Run: headless pygame with SDL's dummy video driver; simulated clock (each Clock.tick advances the game by its frame time, no real sleeping); random seed 0; keys injected as events and as key.get_pressed() state; no mouse input; restart key R tapped at the start of phases 3 and 4.
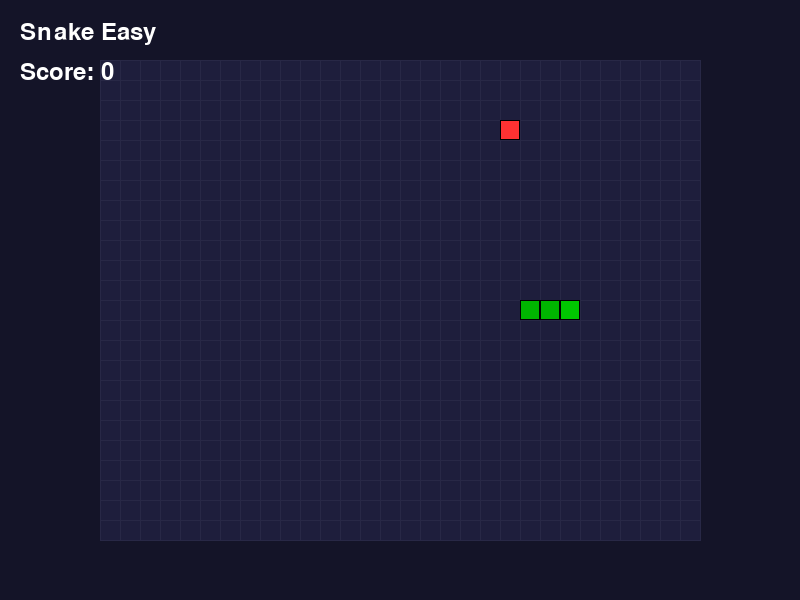
Frame 1 of 4 · flips 1–60 · no input
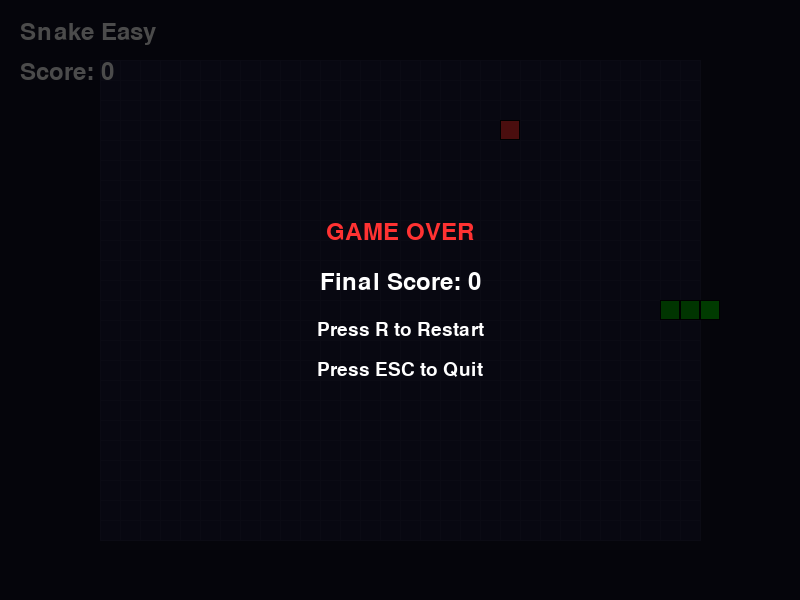
Frame 2 of 4 · flips 61–180 · tapped SPACE, RETURN · held RIGHT (→), D
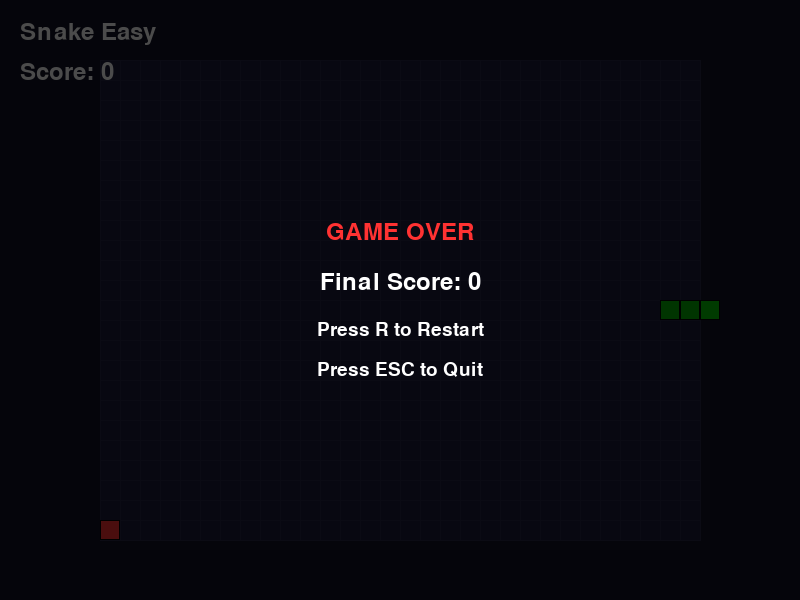
Frame 3 of 4 · flips 181–300 · tapped R · held DOWN (↓), S
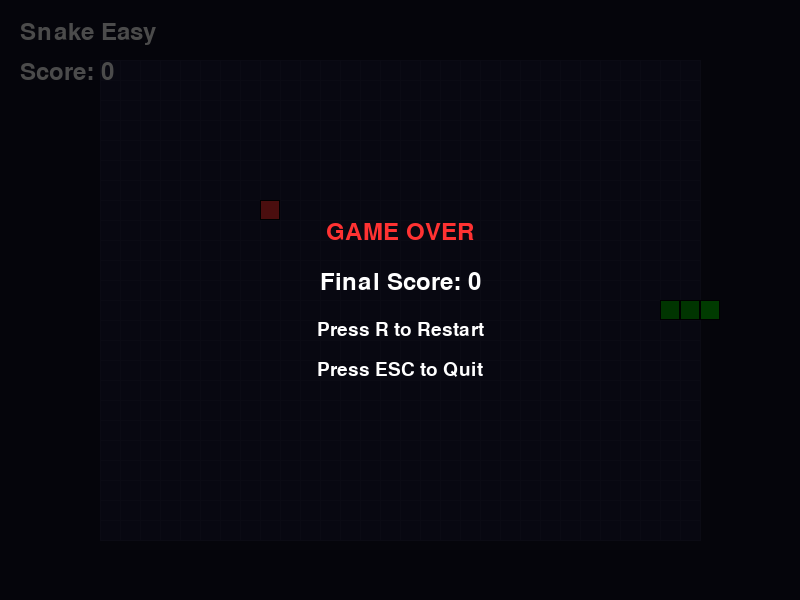
Frame 4 of 4 · flips 301–420 · tapped R · held LEFT (←), A, UP (↑), W

The pygame program that drew these frames:

import pygame
import random
import sys

# 固定常量
SCREEN_WIDTH = 800
SCREEN_HEIGHT = 600
GRID_COLS = 30
GRID_ROWS = 24
GRID_CELL_SIZE = 20
GRID_AREA_WIDTH = GRID_COLS * GRID_CELL_SIZE
GRID_AREA_HEIGHT = GRID_ROWS * GRID_CELL_SIZE
GRID_ORIGIN_X = (SCREEN_WIDTH - GRID_AREA_WIDTH) // 2
GRID_ORIGIN_Y = (SCREEN_HEIGHT - GRID_AREA_HEIGHT) // 2
FPS = 60
SNAKE_SPEED = 10  # 每秒移动10格
INITIAL_SNAKE_LENGTH = 3
FOOD_SCORE = 10
RANDOM_SEED = 42

# 颜色
BACKGROUND_COLOR = (20, 20, 40)
GRID_LINE_COLOR = (40, 40, 70)
GRID_BACKGROUND_COLOR = (30, 30, 60)
SNAKE_HEAD_COLOR = (0, 200, 0)
SNAKE_BODY_COLOR = (0, 180, 0)
FOOD_COLOR = (255, 50, 50)
TEXT_COLOR = (255, 255, 255)
GAME_OVER_BG_COLOR = (0, 0, 0, 180)

# 初始化随机种子
random.seed(RANDOM_SEED)


class Snake:
    def __init__(self):
        self.reset()

    def reset(self):
        mid_x = GRID_COLS // 2
        mid_y = GRID_ROWS // 2
        self.body = [(mid_x - i, mid_y) for i in range(INITIAL_SNAKE_LENGTH)]
        self.direction = (1, 0)  # 初始向右
        self.next_direction = (1, 0)
        self.grow = False

    def change_direction(self, dx, dy):
        # 不允许直接反向
        if (dx, dy) != (-self.direction[0], -self.direction[1]):
            self.next_direction = (dx, dy)

    def move(self):
        self.direction = self.next_direction
        head = self.body[0]
        new_head = (head[0] + self.direction[0], head[1] + self.direction[1])
        self.body.insert(0, new_head)
        if not self.grow:
            self.body.pop()
        else:
            self.grow = False

    def check_collision(self):
        head = self.body[0]
        # 撞墙
        if head[0] < 0 or head[0] >= GRID_COLS or head[1] < 0 or head[1] >= GRID_ROWS:
            return True
        # 撞自己
        if head in self.body[1:]:
            return True
        return False

    def check_eat(self, food_pos):
        if self.body[0] == food_pos:
            self.grow = True
            return True
        return False

    def in_body(self, pos):
        return pos in self.body


class Game:
    def __init__(self):
        pygame.init()
        self.screen = pygame.display.set_mode((SCREEN_WIDTH, SCREEN_HEIGHT))
        pygame.display.set_caption("Snake Easy")
        self.clock = pygame.time.Clock()
        self.font = pygame.font.SysFont(None, 36)
        self.small_font = pygame.font.SysFont(None, 28)
        self.snake = Snake()
        self.food = self.generate_food()
        self.score = 0
        self.game_over = False
        self.move_timer = 0
        self.move_interval = 1000 // SNAKE_SPEED  # 毫秒

    def generate_food(self):
        while True:
            pos = (random.randint(0, GRID_COLS - 1), random.randint(0, GRID_ROWS - 1))
            if not self.snake.in_body(pos):
                return pos

    def handle_events(self):
        for event in pygame.event.get():
            if event.type == pygame.QUIT:
                pygame.quit()
                sys.exit()
            if event.type == pygame.KEYDOWN:
                if event.key == pygame.K_ESCAPE:
                    pygame.quit()
                    sys.exit()
                if self.game_over and event.key == pygame.K_r:
                    self.reset_game()
                if not self.game_over:
                    if event.key == pygame.K_UP:
                        self.snake.change_direction(0, -1)
                    elif event.key == pygame.K_DOWN:
                        self.snake.change_direction(0, 1)
                    elif event.key == pygame.K_LEFT:
                        self.snake.change_direction(-1, 0)
                    elif event.key == pygame.K_RIGHT:
                        self.snake.change_direction(1, 0)

    def reset_game(self):
        self.snake.reset()
        self.food = self.generate_food()
        self.score = 0
        self.game_over = False
        self.move_timer = 0

    def update(self, dt):
        if self.game_over:
            return
        self.move_timer += dt
        if self.move_timer >= self.move_interval:
            self.move_timer = 0
            self.snake.move()
            if self.snake.check_eat(self.food):
                self.score += FOOD_SCORE
                self.food = self.generate_food()
            if self.snake.check_collision():
                self.game_over = True

    def draw_grid(self):
        # 填充背景
        self.screen.fill(BACKGROUND_COLOR)
        grid_rect = pygame.Rect(GRID_ORIGIN_X, GRID_ORIGIN_Y, GRID_AREA_WIDTH, GRID_AREA_HEIGHT)
        pygame.draw.rect(self.screen, GRID_BACKGROUND_COLOR, grid_rect)
        # 画网格线
        for x in range(GRID_COLS + 1):
            pygame.draw.line(self.screen, GRID_LINE_COLOR,
                             (GRID_ORIGIN_X + x * GRID_CELL_SIZE, GRID_ORIGIN_Y),
                             (GRID_ORIGIN_X + x * GRID_CELL_SIZE, GRID_ORIGIN_Y + GRID_AREA_HEIGHT))
        for y in range(GRID_ROWS + 1):
            pygame.draw.line(self.screen, GRID_LINE_COLOR,
                             (GRID_ORIGIN_X, GRID_ORIGIN_Y + y * GRID_CELL_SIZE),
                             (GRID_ORIGIN_X + GRID_AREA_WIDTH, GRID_ORIGIN_Y + y * GRID_CELL_SIZE))

    def draw_snake(self):
        for i, (x, y) in enumerate(self.snake.body):
            rect = pygame.Rect(GRID_ORIGIN_X + x * GRID_CELL_SIZE,
                               GRID_ORIGIN_Y + y * GRID_CELL_SIZE,
                               GRID_CELL_SIZE, GRID_CELL_SIZE)
            color = SNAKE_HEAD_COLOR if i == 0 else SNAKE_BODY_COLOR
            pygame.draw.rect(self.screen, color, rect)
            pygame.draw.rect(self.screen, (0, 0, 0), rect, 1)

    def draw_food(self):
        rect = pygame.Rect(GRID_ORIGIN_X + self.food[0] * GRID_CELL_SIZE,
                           GRID_ORIGIN_Y + self.food[1] * GRID_CELL_SIZE,
                           GRID_CELL_SIZE, GRID_CELL_SIZE)
        pygame.draw.rect(self.screen, FOOD_COLOR, rect)
        pygame.draw.rect(self.screen, (0, 0, 0), rect, 1)

    def draw_hud(self):
        title_text = self.font.render("Snake Easy", True, TEXT_COLOR)
        score_text = self.font.render(f"Score: {self.score}", True, TEXT_COLOR)
        self.screen.blit(title_text, (20, 20))
        self.screen.blit(score_text, (20, 60))

    def draw_game_over(self):
        # 半透明覆盖层
        overlay = pygame.Surface((SCREEN_WIDTH, SCREEN_HEIGHT), pygame.SRCALPHA)
        overlay.fill(GAME_OVER_BG_COLOR)
        self.screen.blit(overlay, (0, 0))

        game_over_text = self.font.render("GAME OVER", True, (255, 50, 50))
        final_score_text = self.font.render(f"Final Score: {self.score}", True, TEXT_COLOR)
        restart_text = self.small_font.render("Press R to Restart", True, TEXT_COLOR)
        quit_text = self.small_font.render("Press ESC to Quit", True, TEXT_COLOR)

        self.screen.blit(game_over_text,
                         (SCREEN_WIDTH // 2 - game_over_text.get_width() // 2, SCREEN_HEIGHT // 2 - 80))
        self.screen.blit(final_score_text,
                         (SCREEN_WIDTH // 2 - final_score_text.get_width() // 2, SCREEN_HEIGHT // 2 - 30))
        self.screen.blit(restart_text,
                         (SCREEN_WIDTH // 2 - restart_text.get_width() // 2, SCREEN_HEIGHT // 2 + 20))
        self.screen.blit(quit_text,
                         (SCREEN_WIDTH // 2 - quit_text.get_width() // 2, SCREEN_HEIGHT // 2 + 60))

    def draw(self):
        self.draw_grid()
        self.draw_snake()
        self.draw_food()
        self.draw_hud()
        if self.game_over:
            self.draw_game_over()

    def run(self):
        while True:
            self.handle_events()
            dt = self.clock.tick(FPS)
            self.update(dt)
            self.draw()
            pygame.display.flip()


if __name__ == "__main__":
    game = Game()
    game.run()
